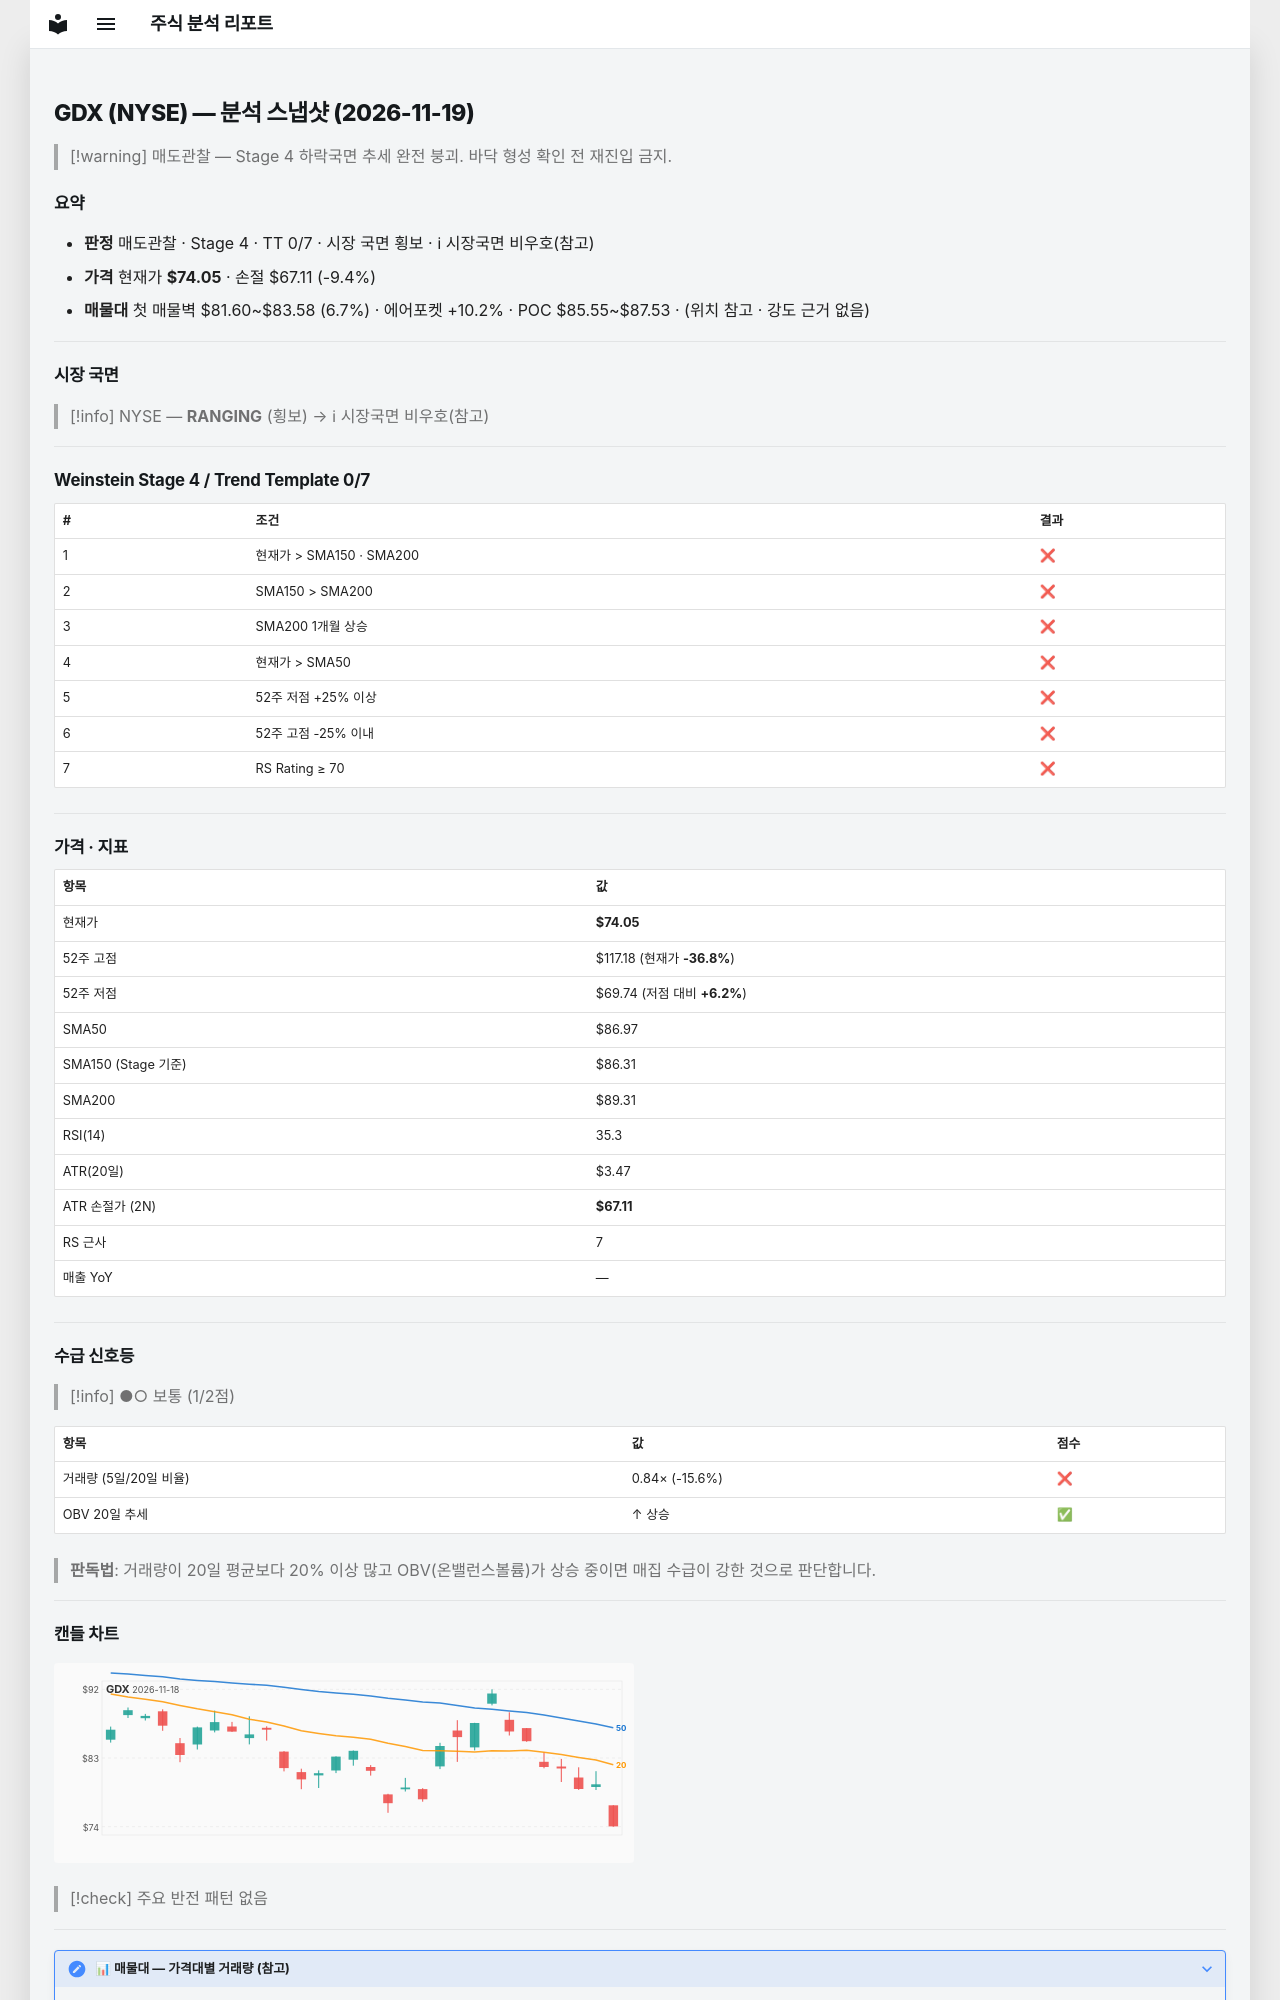

repository: soloandco/stock-reports · page: snapshots/GDX-2026-11-19/index.html · generator: mkdocs

---
type: analysis-snapshot
title: GDX 분석 스냅샷
ticker: GDX
market: NYSE
created: 2026-11-19
updated: 2026-11-19
bar-date: 2026-11-18
verdict: 매도관찰
real-rr: 4.55
sma50-gap-pct: -14.9
weekly-position: 저항대아래
weekly-overhead-price: 105.67
weekly-overhead-pct: 42.7
stage: 4
trend-template-score: 0
tt-max: 7
ma-set: sma-50-150-200
price: 74.05000305175781
stop-price: 67.10632629014144
market-regime: RANGING
supply-demand-score: 1/2
supply-demand-label: 보통
status: tracking
tags:
  - stock-agent
  - watchlist
  - GDX
  - analysis
related:
  - "[[analysis-template]]"
---

# GDX (NYSE) — 분석 스냅샷 (2026-11-19)

> [!warning] 매도관찰 — Stage 4 하락국면
> 추세 완전 붕괴. 바닥 형성 확인 전 재진입 금지.

## 요약

- **판정** 매도관찰 · Stage 4 · TT 0/7 · 시장 국면 횡보 · ℹ 시장국면 비우호(참고)
- **가격** 현재가 **$74.05** · 손절 $67.11 (-9.4%)
- **매물대** 첫 매물벽 $81.60~$83.58 (6.7%) · 에어포켓 +10.2% · POC $85.55~$87.53 · (위치 참고 · 강도 근거 없음)

---

## 시장 국면

> [!info] NYSE — **RANGING** (횡보) → ℹ 시장국면 비우호(참고)

---

## Weinstein Stage 4 / Trend Template 0/7

| # | 조건 | 결과 |
|---|------|------|
| 1 | 현재가 > SMA150 · SMA200 | ❌ |
| 2 | SMA150 > SMA200 | ❌ |
| 3 | SMA200 1개월 상승 | ❌ |
| 4 | 현재가 > SMA50 | ❌ |
| 5 | 52주 저점 +25% 이상 | ❌ |
| 6 | 52주 고점 -25% 이내 | ❌ |
| 7 | RS Rating ≥ 70 | ❌ |

---

## 가격 · 지표

| 항목 | 값 |
|------|---|
| 현재가 | **$74.05** |
| 52주 고점 | $117.18 (현재가 **-36.8%**) |
| 52주 저점 | $69.74 (저점 대비 **+6.2%**) |
| SMA50 | $86.97 |
| SMA150 (Stage 기준) | $86.31 |
| SMA200 | $89.31 |
| RSI(14) | 35.3 |
| ATR(20일) | $3.47 |
| ATR 손절가 (2N) | **$67.11** |
| RS 근사 | 7 |
| 매출 YoY | — |

---
## 수급 신호등

> [!info] ●○ 보통 (1/2점)

| 항목 | 값 | 점수 |
|------|------|------|
| 거래량 (5일/20일 비율) | 0.84× (-15.6%) | ❌ |
| OBV 20일 추세 | ↑ 상승 | ✅ |

> **판독법**: 거래량이 20일 평균보다 20% 이상 많고 OBV(온밸런스볼륨)가 상승 중이면 매집 수급이 강한 것으로 판단합니다.

---
